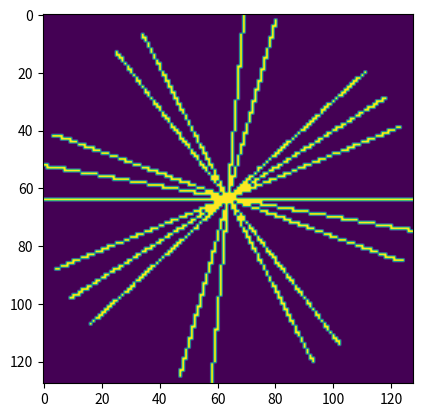

Source code (Python):
import numpy as np 
import math
import matplotlib.pyplot as plt
def radial2D(N,s,golden=True,extend=False, show=False):
    z=np.zeros(s)
    num_points=2*np.max(s)
    golden=math.pi*(3-math.sqrt(5))
    for i in range(N):
        angle=golden*i
        pos=np.linspace(-1,1,num_points)
        for p in pos:
            x=math.sin(angle)*p
            y=math.cos(angle)*p
            midx=math.ceil(s[0]/2)
            midy=math.ceil(s[1]/2)
            xi=math.floor(midx+midx*x)
            yi=math.floor(midy+midy*y)
            if xi<s[0] and yi<s[1]:
                z[xi,yi]=1
    
    if show:
        plt.imshow(z)
        plt.show()

    z=np.fft.ifftshift(z)
    z=z.reshape((-1,1))
    idx= [i for i, x in enumerate(z) if x == 1]
    
    
    return idx

if __name__ == "__main__":
    idx=radial2D(10,(128,128),show=True)
    print(idx)
    y=np.zeros((128,128))
    y=y.reshape((-1,1))
    y[idx]=1
    y=y.reshape((128,128))
    y=np.fft.fftshift(y)
    plt.imshow(y)
    plt.show()
